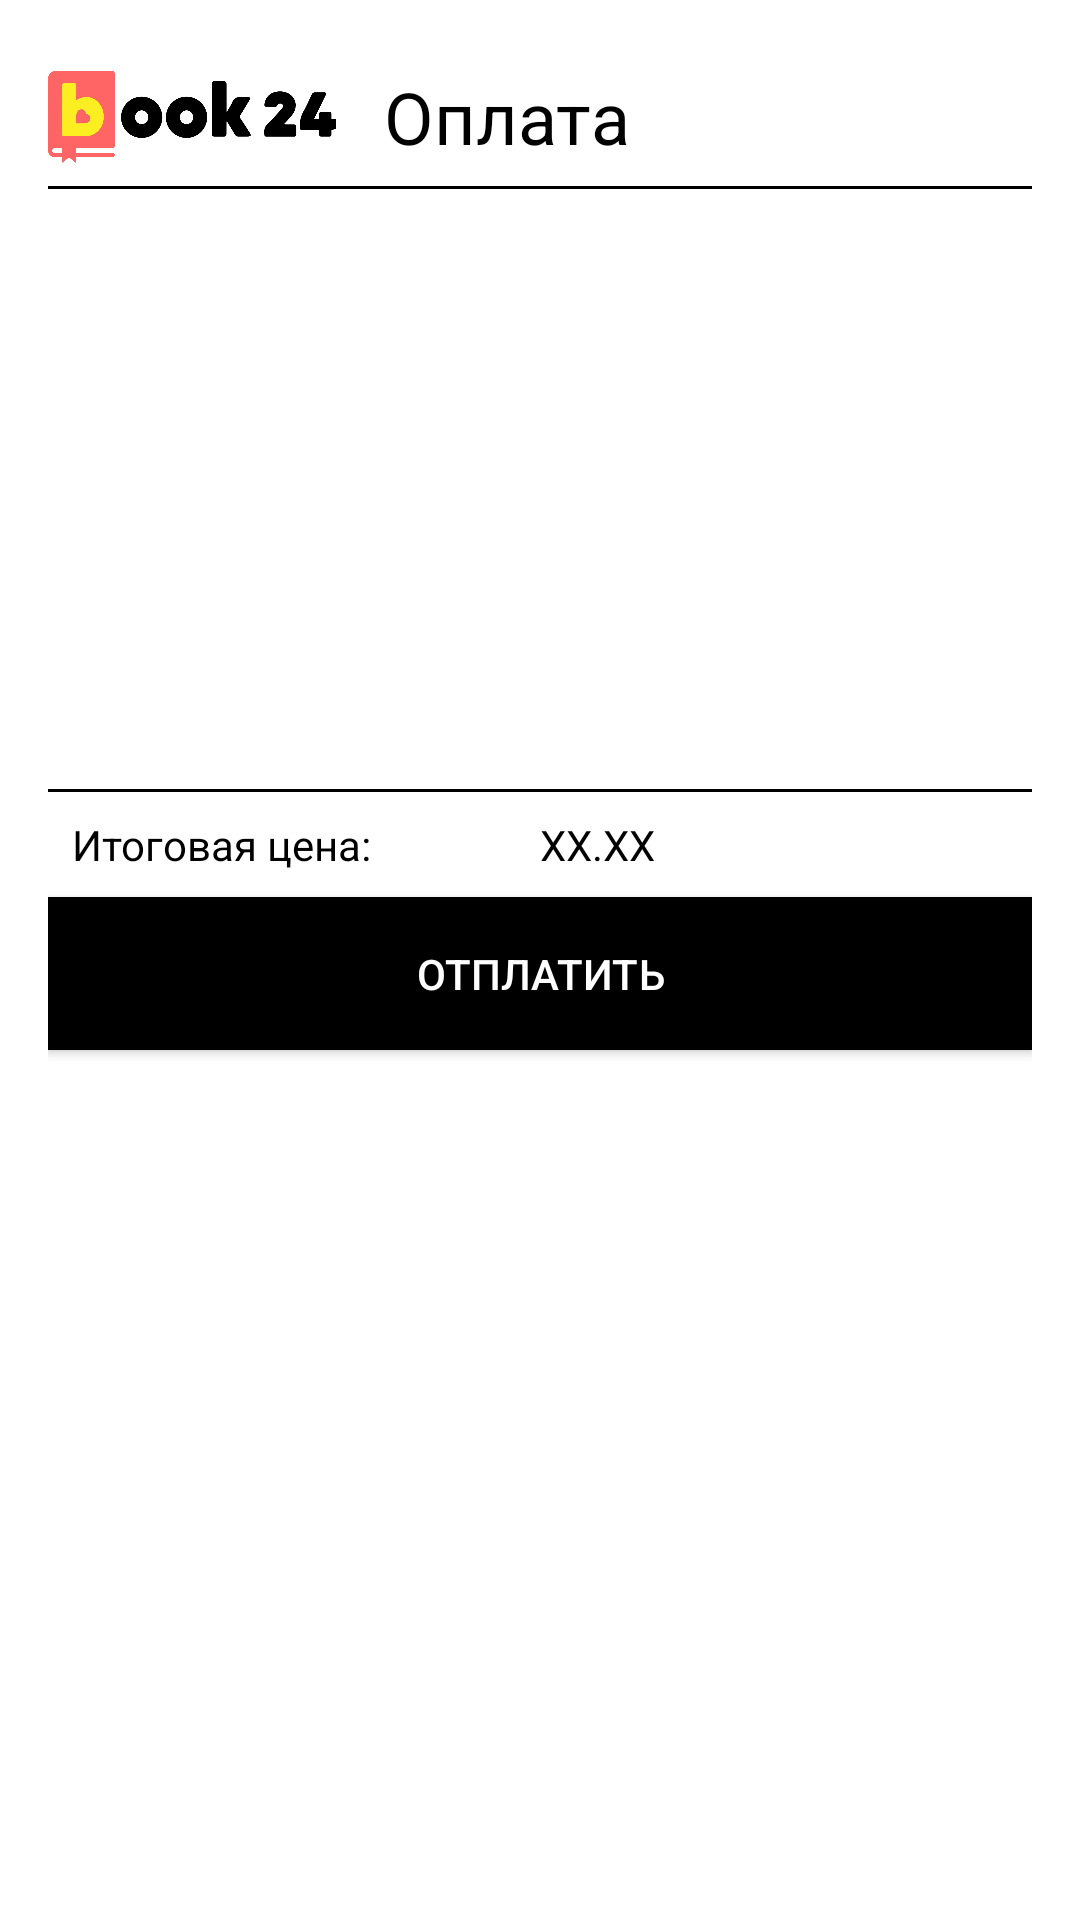

The Android layout XML behind this screen, and the referenced resources:
<!-- AndroidManifest.xml: application theme Theme.MobileFront -->
<!-- res/layout/payment_panel_fragment.xml -->
<?xml version="1.0" encoding="utf-8"?>
<LinearLayout xmlns:android="http://schemas.android.com/apk/res/android"
    xmlns:app="http://schemas.android.com/apk/res-auto"
    android:layout_width="match_parent"
    android:layout_height="wrap_content"
    android:background="#FFFFFF"
    android:orientation="vertical"
    android:padding="16dp">

    <LinearLayout
        android:layout_width="match_parent"
        android:layout_height="wrap_content"
        android:gravity="center_vertical"
        android:orientation="horizontal">

        <ImageView
            android:layout_width="96dp"
            android:layout_height="46dp"
            android:scaleType="fitCenter"
            android:src="@drawable/logo" />

        <TextView
            android:layout_width="0dp"
            android:layout_height="wrap_content"
            android:layout_weight="1"
            android:paddingStart="16dp"
            android:text="Оплата"
            android:textColor="@color/black"
            android:textSize="24sp" />
    </LinearLayout>

    <View
        android:layout_width="match_parent"
        android:layout_height="1dp"
        android:background="@color/black"
        android:paddingTop="16dp" />

    <ScrollView
        android:layout_width="match_parent"
        android:layout_height="200dp">

        <LinearLayout
            android:id="@+id/final_list_basket"
            android:layout_width="match_parent"
            android:layout_height="wrap_content"
            android:orientation="vertical"
            android:padding="16dp">

            

        </LinearLayout>
    </ScrollView>

    <View
        android:layout_width="match_parent"
        android:layout_height="1dp"
        android:background="@color/black"
        android:paddingTop="16dp" />

    <LinearLayout
        android:layout_width="match_parent"
        android:layout_height="wrap_content"
        android:gravity="center_vertical"
        android:orientation="horizontal"
        android:padding="8dp">

        <TextView
            android:layout_width="0dp"
            android:layout_height="wrap_content"
            android:layout_weight="1"
            android:text="Итоговая цена:"
            android:textColor="@color/black" />

        <TextView
            android:layout_width="0dp"
            android:layout_height="wrap_content"
            android:id="@+id/final_price_text"
            android:layout_weight="1"
            android:text="ХХ.ХХ"
            android:textColor="@color/black" />

    </LinearLayout>

    <Button
        android:id="@+id/pay_button"
        android:layout_width="match_parent"
        android:layout_height="wrap_content"
        android:background="@color/black"
        android:paddingTop="16dp"
        android:paddingBottom="16dp"
        android:text="Отплатить"
        android:textColor="#FFF" />

</LinearLayout>
<!-- resources referenced by this layout -->
<resources>
  <color name="black">#FF000000</color>
      //первая гамма
  <!-- drawable logo: png bitmap (drawable-v24, 21889 bytes) -->
  <style name="Theme.MobileFront" parent="Theme.MaterialComponents.DayNight.NoActionBar">
          
          <item name="colorPrimary">@color/black</item>
          <item name="colorPrimaryVariant">@color/black</item>
          <item name="colorOnPrimary">@color/white</item>
          
          <item name="colorSecondary">@color/teal_200</item>
          <item name="colorSecondaryVariant">@color/teal_700</item>
          <item name="colorOnSecondary">@color/black</item>
          
          <item name="android:statusBarColor" tools:targetApi="l">?attr/colorPrimaryVariant</item>
          
      </style>
  <color name="white">#FFFFFF</color>
  
      //new color design
  <color name="teal_200">#FF03DAC5</color>
  <color name="teal_700">#FF018786</color>
</resources>
